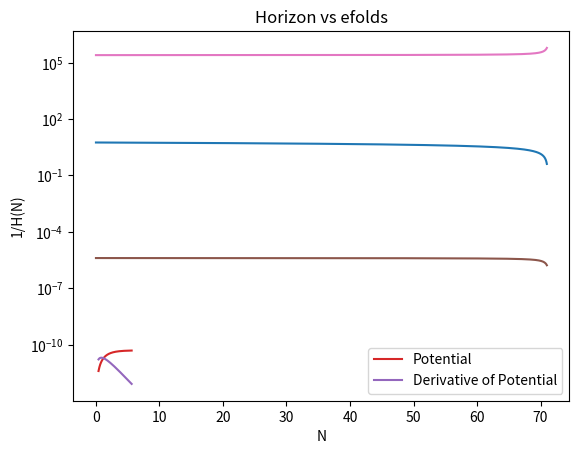

Source code (Python):
import numpy as np
import matplotlib.pyplot as plt
from scipy.integrate import odeint

def potential(phi,potparams):
	v0 = potparams
	v = v0*(1 - (np.exp(-np.sqrt(2/3)*phi)))**2
	dvdphi = (2*v0*np.sqrt(2/3))*(1 - (np.exp(-np.sqrt(2/3)*phi)))*(np.exp(-np.sqrt(2/3)*phi))
	return v,dvdphi

def bgeqn(Phi,N,potparams):
	phi = Phi[0]
	dphidN = Phi[1]
	v,dvdphi = potential(phi,potparams)
	d2phidN2 = -(3.-0.5*(dphidN*dphidN))*dphidN-(6.-(dphidN*dphidN))*dvdphi/(2.*v)
	return dphidN,d2phidN2
	
potparams = (7e-6)**2

#Initial condition
phi0 = np.zeros(2)
phi0[0] = 5.62
Vini,dV_ini = potential(phi0[0],potparams)
phi0[1] = -dV_ini/Vini

N = np.arange(0,71,5e-3)

phi = odeint(bgeqn,phi0,N,args = (potparams,))

plt.title("$\phi$ vs efolds plot")
plt.plot(N,phi[:,0])
plt.xlabel("N")
plt.ylabel("$\phi$ in Mpl units")
plt.show()

plt.title("Derivative of $\phi$ vs efolds plot")
plt.plot(N,phi[:,1])
plt.xlabel("N")
plt.ylabel("d$\phi$/dN in Mpl units")
plt.show()

plt.title("Phase space diagram of $\phi$")
plt.plot(phi[:,0],phi[:,1])
#plt.xlim(-1,1)
plt.xlabel("$\phi$ in Mpl units")
plt.ylabel("d$\phi$/dN in Mpl units")
plt.show()

plt.title("V($\phi$) and dV($\phi$) vs $\phi$ plot")
V,dV = potential(phi[:,0],potparams)
plt.plot(phi[:,0],V,label = "Potential")
plt.plot(phi[:,0],dV,label = "Derivative of Potential")
plt.xlabel("$\phi$ in Mpl units")
plt.ylabel("V($\phi$) and dV($\phi$)")
plt.legend()
plt.show()

plt.title("Hubble parameter vs efolds")
H = np.sqrt(V/(3-((phi[:,1])**2)/2))
plt.plot(N,H)
plt.yscale('log')
plt.xlabel("N")
plt.ylabel("H(N)")
plt.show()

plt.title("Horizon vs efolds")
plt.plot(N,1/H)
plt.yscale('log')
plt.xlabel("N")
plt.ylabel("1/H(N)")
plt.show()
